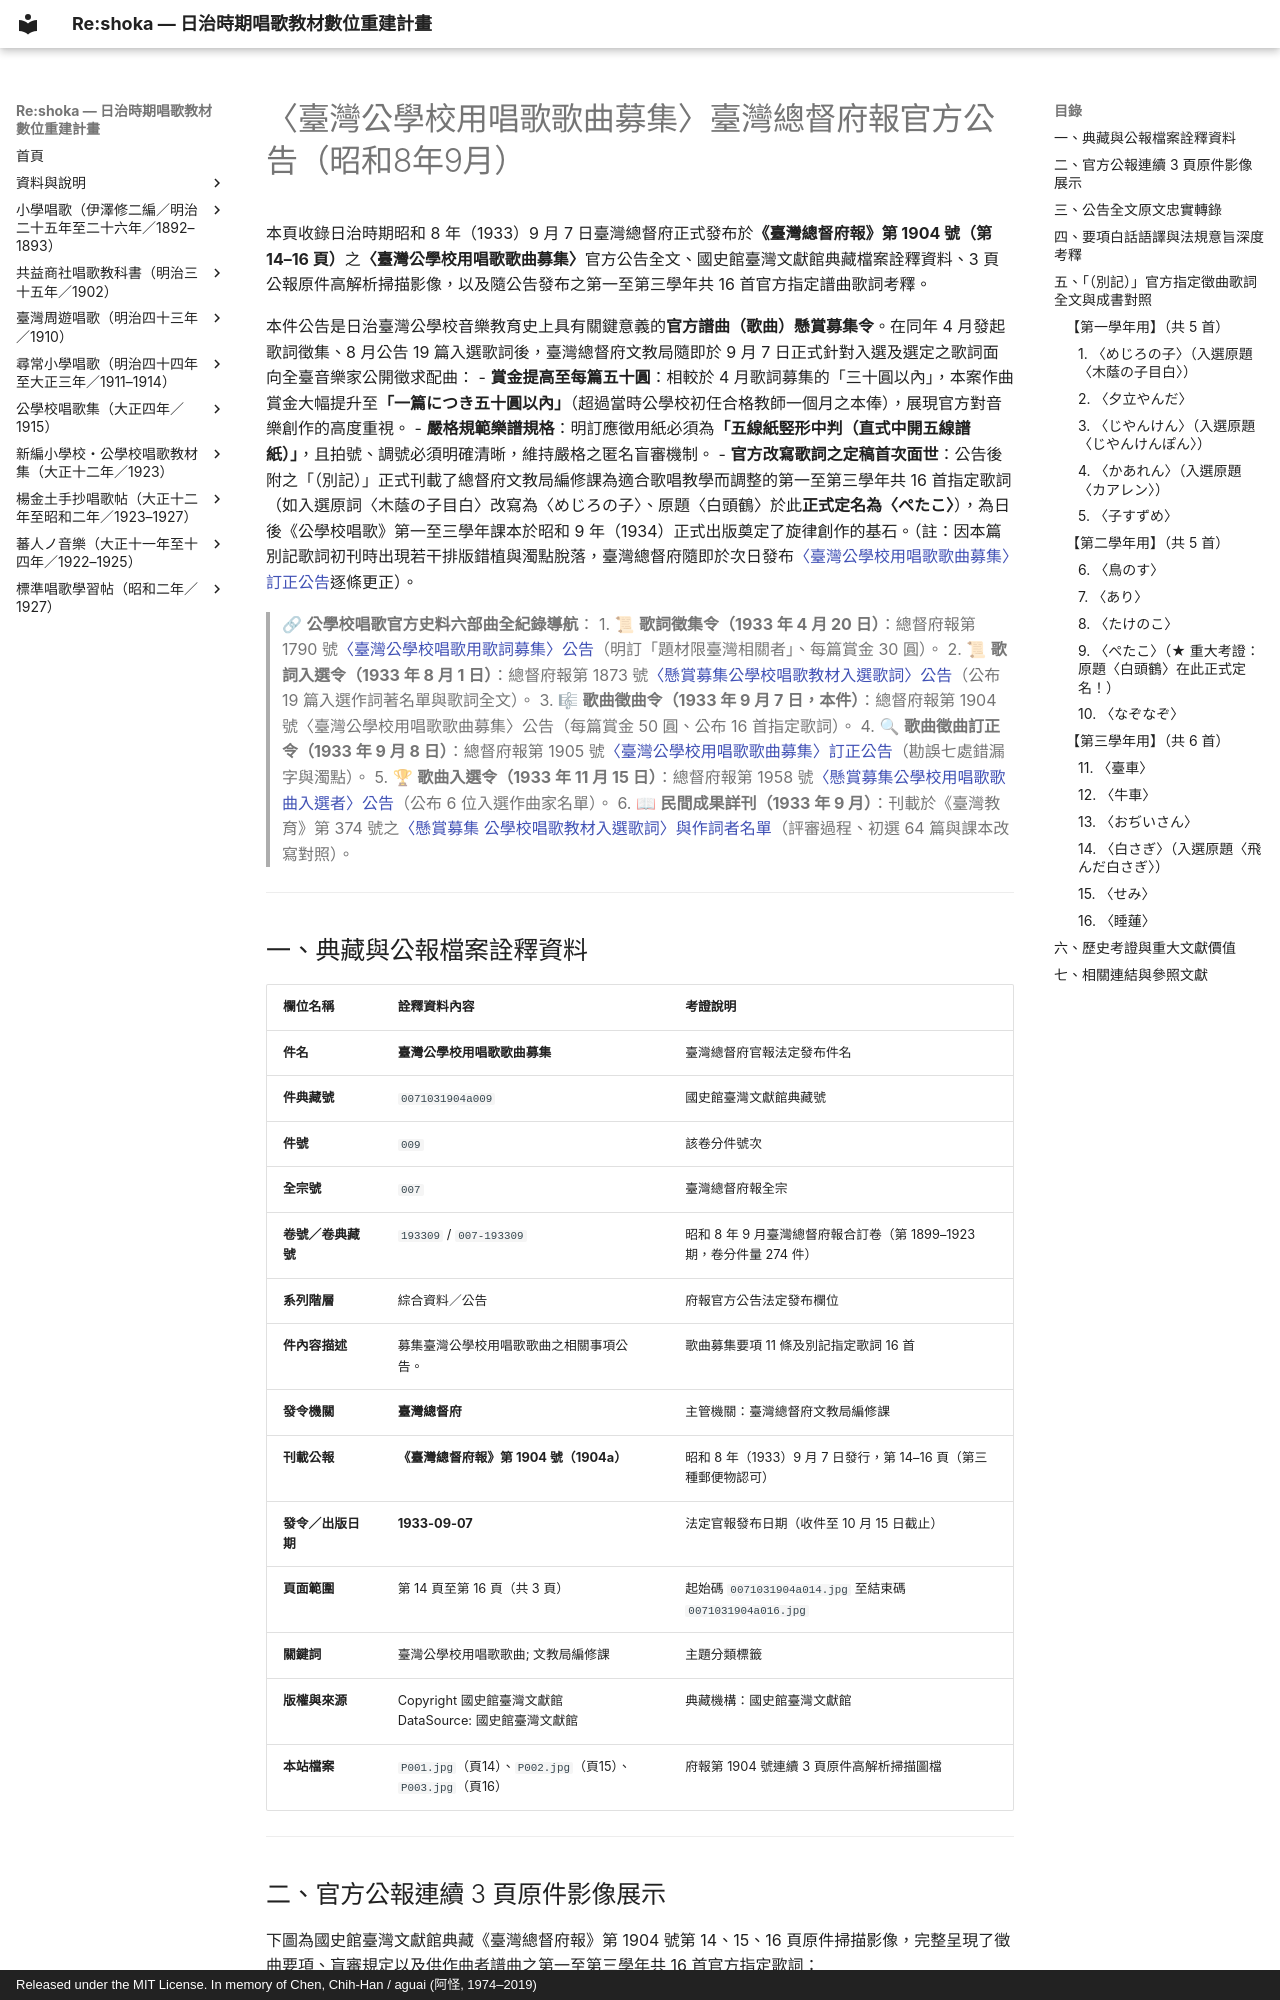

repository: TMDLang/reshoka · page: kogakko_shoka/melody_call/index.html · generator: mkdocs · copyright: Released under the MIT License. In memory of Chen, Chih-Han / aguai (阿怪, 1974–2019)

---
title: "〈臺灣公學校用唱歌歌曲募集〉臺灣總督府報官方公告（昭和8年9月） — 《公學校唱歌》史料考證"
description: "收錄昭和8年（1933）9月7日臺灣總督府發布於《臺灣總督府報》第1904號之〈臺灣公學校用唱歌歌曲募集〉官方公告全文原文、國史館臺灣文獻館典藏詮釋資料（件典藏號 0071031904a009）、3頁公報原件掃描影像、11條歌曲募集要項（每篇賞金高達50圓）與第一至第三學年共16首官方指定譜曲歌詞全文考釋。"
image: P001.jpg
keywords: 臺灣公學校用唱歌歌曲募集, 臺灣總督府報, 公學校唱歌, 國史館臺灣文獻館, 歌曲募集, 譜曲徵集, 文教局編修課, 昭和八年, ぺたこ, めじろの子, 臺車, 牛車, 睡蓮
schema_type: HistoricalDocument
---

# 〈臺灣公學校用唱歌歌曲募集〉臺灣總督府報官方公告（昭和8年9月）

本頁收錄日治時期昭和 8 年（1933）9 月 7 日臺灣總督府正式發布於**《臺灣總督府報》第 1904 號（第 14–16 頁）**之**〈臺灣公學校用唱歌歌曲募集〉**官方公告全文、國史館臺灣文獻館典藏檔案詮釋資料、3 頁公報原件高解析掃描影像，以及隨公告發布之第一至第三學年共 16 首官方指定譜曲歌詞考釋。

本件公告是日治臺灣公學校音樂教育史上具有關鍵意義的**官方譜曲（歌曲）懸賞募集令**。在同年 4 月發起歌詞徵集、8 月公告 19 篇入選歌詞後，臺灣總督府文教局隨即於 9 月 7 日正式針對入選及選定之歌詞面向全臺音樂家公開徵求配曲：
- **賞金提高至每篇五十圓**：相較於 4 月歌詞募集的「三十圓以內」，本案作曲賞金大幅提升至**「一篇につき五十圓以內」**（超過當時公學校初任合格教師一個月之本俸），展現官方對音樂創作的高度重視。
- **嚴格規範樂譜規格**：明訂應徵用紙必須為**「五線紙竪形中判（直式中開五線譜紙）」**，且拍號、調號必須明確清晰，維持嚴格之匿名盲審機制。
- **官方改寫歌詞之定稿首次面世**：公告後附之「（別記）」正式刊載了總督府文教局編修課為適合歌唱教學而調整的第一至第三學年共 16 首指定歌詞（如入選原詞〈木蔭の子目白〉改寫為〈めじろの子〉、原題〈白頭鶴〉於此**正式定名為〈ぺたこ〉**），為日後《公學校唱歌》第一至三學年課本於昭和 9 年（1934）正式出版奠定了旋律創作的基石。（註：因本篇別記歌詞初刊時出現若干排版錯植與濁點脫落，臺灣總督府隨即於次日發布[〈臺灣公學校用唱歌歌曲募集〉訂正公告](../melody_call_errata/index.md)逐條更正）。

> 🔗 **公學校唱歌官方史料六部曲全紀錄導航**：
> 1. 📜 **歌詞徵集令（1933 年 4 月 20 日）**：總督府報第 1790 號[〈臺灣公學校唱歌用歌詞募集〉公告](../lyrics_call/index.md)（明訂「題材限臺灣相關者」、每篇賞金 30 圓）。
> 2. 📜 **歌詞入選令（1933 年 8 月 1 日）**：總督府報第 1873 號[〈懸賞募集公學校唱歌教材入選歌詞〉公告](../official_selection/index.md)（公布 19 篇入選作詞著名單與歌詞全文）。
> 3. 🎼 **歌曲徵曲令（1933 年 9 月 7 日，本件）**：總督府報第 1904 號〈臺灣公學校用唱歌歌曲募集〉公告（每篇賞金 50 圓、公布 16 首指定歌詞）。
> 4. 🔍 **歌曲徵曲訂正令（1933 年 9 月 8 日）**：總督府報第 1905 號[〈臺灣公學校用唱歌歌曲募集〉訂正公告](../melody_call_errata/index.md)（勘誤七處錯漏字與濁點）。
> 5. 🏆 **歌曲入選令（1933 年 11 月 15 日）**：總督府報第 1958 號[〈懸賞募集公學校用唱歌歌曲入選者〉公告](../official_melody_selection/index.md)（公布 6 位入選作曲家名單）。
> 6. 📖 **民間成果詳刊（1933 年 9 月）**：刊載於《臺灣教育》第 374 號之[〈懸賞募集 公學校唱歌教材入選歌詞〉與作詞者名單](../lyrics_contest/index.md)（評審過程、初選 64 篇與課本改寫對照）。

---
